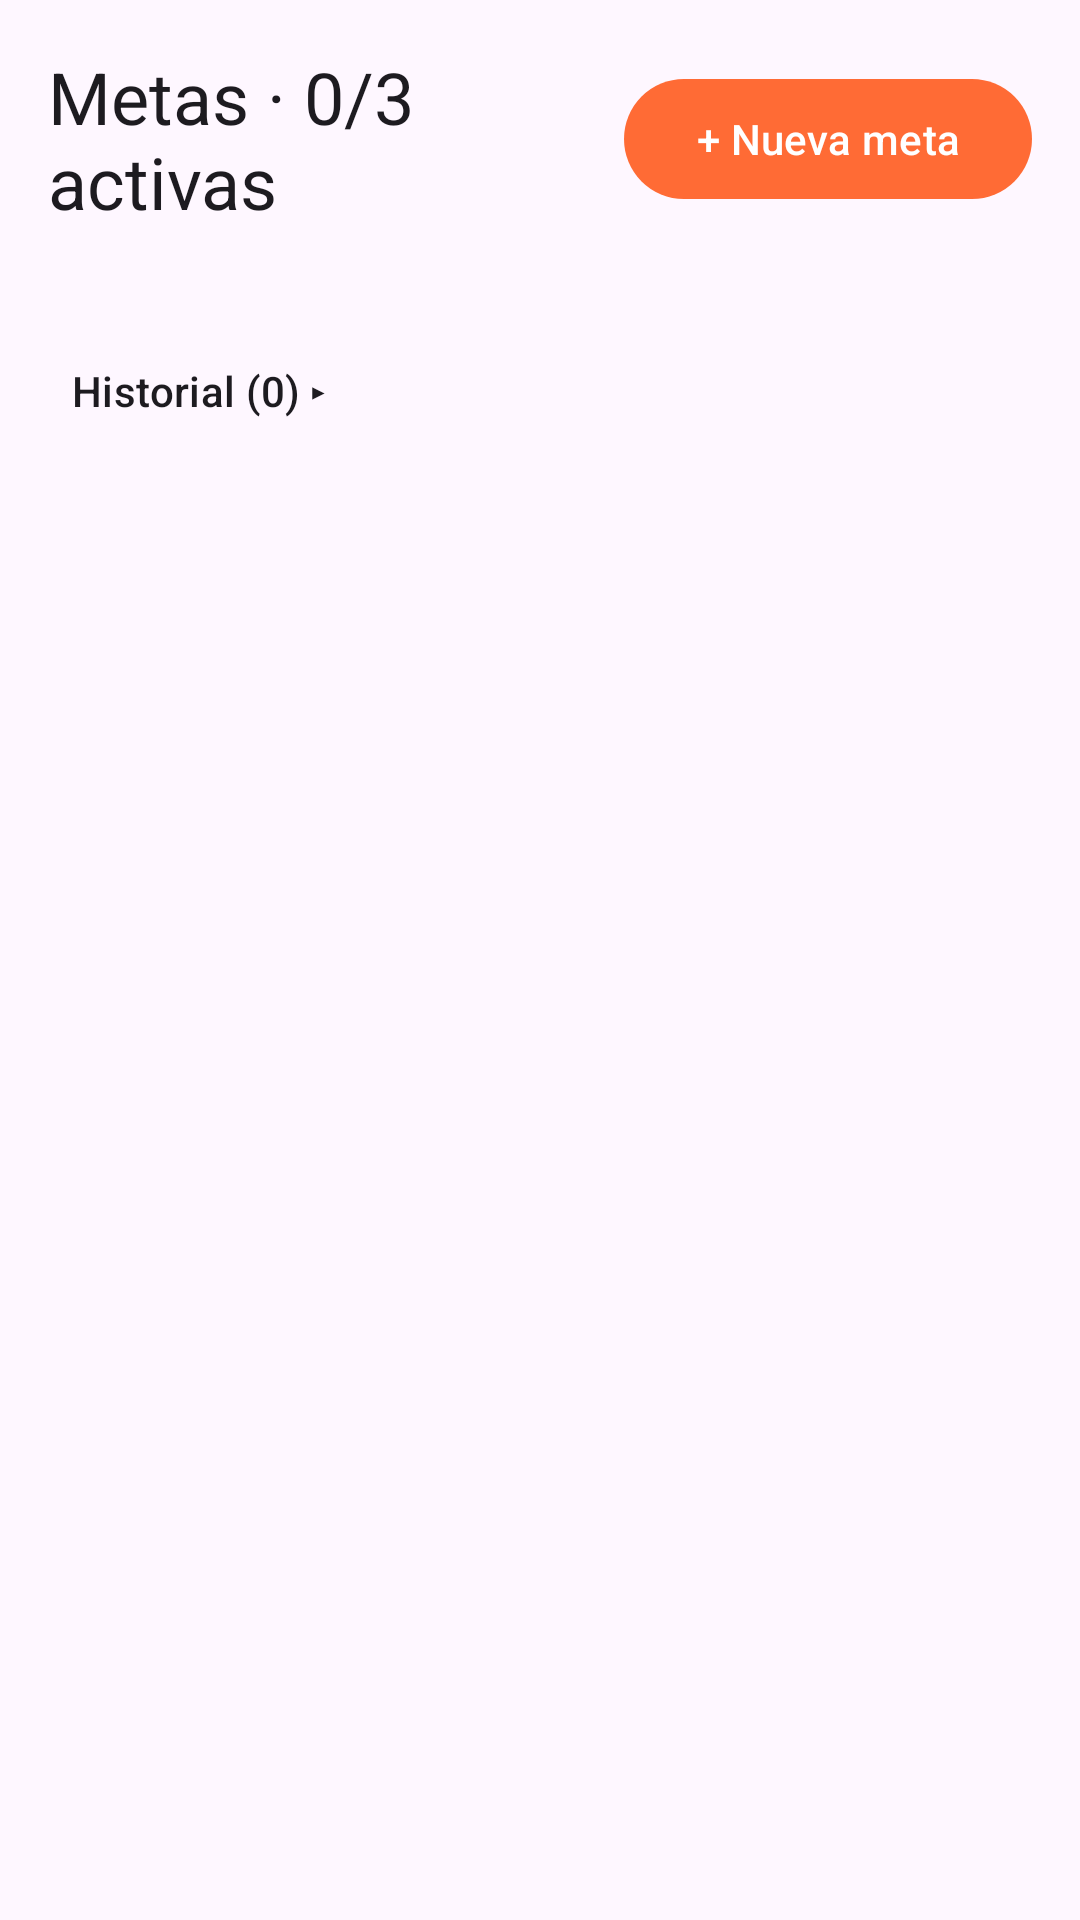

This screen was rendered from an Android layout file. Write that file and the resources it references.
<!-- AndroidManifest.xml: application theme Theme.IronQuest -->
<!-- res/layout/fragment_metas.xml -->
<?xml version="1.0" encoding="utf-8"?>
<androidx.core.widget.NestedScrollView
    xmlns:android="http://schemas.android.com/apk/res/android"
    xmlns:app="http://schemas.android.com/apk/res-auto"
    android:layout_width="match_parent"
    android:layout_height="match_parent"
    android:fillViewport="true">

    <LinearLayout
        android:layout_width="match_parent"
        android:layout_height="wrap_content"
        android:orientation="vertical"
        android:padding="16dp">

        <LinearLayout
            android:layout_width="match_parent"
            android:layout_height="wrap_content"
            android:orientation="horizontal"
            android:gravity="center_vertical">

            <TextView
                android:id="@+id/text_metas_header"
                android:layout_width="0dp"
                android:layout_height="wrap_content"
                android:layout_weight="1"
                android:text="Metas · 0/3 activas"
                android:textAppearance="?attr/textAppearanceHeadlineSmall" />

            <com.google.android.material.button.MaterialButton
                android:id="@+id/button_nueva_meta"
                android:layout_width="wrap_content"
                android:layout_height="wrap_content"
                android:text="+ Nueva meta" />
        </LinearLayout>

        <com.google.android.material.card.MaterialCardView
            android:id="@+id/card_estado_vacio"
            android:layout_width="match_parent"
            android:layout_height="wrap_content"
            android:layout_marginTop="16dp"
            android:visibility="gone">

            <LinearLayout
                android:layout_width="match_parent"
                android:layout_height="wrap_content"
                android:orientation="vertical"
                android:padding="20dp">

                <TextView
                    android:layout_width="match_parent"
                    android:layout_height="wrap_content"
                    android:text="Aún no tienes metas"
                    android:textAppearance="?attr/textAppearanceTitleMedium" />

                <TextView
                    android:layout_width="match_parent"
                    android:layout_height="wrap_content"
                    android:layout_marginTop="4dp"
                    android:text="Crea una para que la app te sugiera cómo alcanzarla."
                    android:textAppearance="?attr/textAppearanceBodyMedium" />
            </LinearLayout>
        </com.google.android.material.card.MaterialCardView>

        <androidx.recyclerview.widget.RecyclerView
            android:id="@+id/list_metas_activas"
            android:layout_width="match_parent"
            android:layout_height="wrap_content"
            android:layout_marginTop="12dp"
            android:nestedScrollingEnabled="false" />

        <TextView
            android:id="@+id/header_historial"
            android:layout_width="match_parent"
            android:layout_height="wrap_content"
            android:layout_marginTop="24dp"
            android:clickable="true"
            android:focusable="true"
            android:padding="8dp"
            android:text="Historial (0) ▸"
            android:textAppearance="?attr/textAppearanceTitleSmall" />

        <androidx.recyclerview.widget.RecyclerView
            android:id="@+id/list_metas_historial"
            android:layout_width="match_parent"
            android:layout_height="wrap_content"
            android:nestedScrollingEnabled="false"
            android:visibility="gone" />
    </LinearLayout>
</androidx.core.widget.NestedScrollView>
<!-- resources referenced by this layout -->
<resources>
  <style name="Theme.IronQuest" parent="Theme.Material3.DayNight.NoActionBar">
          <item name="colorPrimary">@color/ironquest_orange</item>
          <item name="colorOnPrimary">@color/ironquest_on_orange</item>
          <item name="colorPrimaryContainer">@color/ironquest_orange_container</item>
          <item name="colorOnPrimaryContainer">@color/ironquest_on_orange_container</item>
          <item name="colorSecondary">@color/ironquest_orange_dark</item>
          <item name="colorOnSecondary">@color/ironquest_on_orange</item>
          <item name="colorSecondaryContainer">@color/ironquest_orange_light</item>
          <item name="colorOnSecondaryContainer">@color/ironquest_on_orange_container</item>
          <item name="colorTertiary">@color/ironquest_orange_dark</item>
  
          <item name="bottomNavigationStyle">@style/Widget.IronQuest.BottomNavigationView</item>
          <item name="android:statusBarColor">?attr/colorSurface</item>
          <item name="android:windowLightStatusBar">@bool/window_light_status_bar</item>
      </style>
  <color name="ironquest_orange">#FF6B35</color>
  <color name="ironquest_on_orange">#FFFFFF</color>
  <color name="ironquest_orange_container">#FFDBCE</color>
  <color name="ironquest_on_orange_container">#3A0D00</color>
  <color name="ironquest_orange_dark">#E8571F</color>
  <color name="ironquest_orange_light">#FFB199</color>
  <style name="Widget.IronQuest.BottomNavigationView" parent="Widget.Material3.BottomNavigationView">
          <item name="itemIconTint">@color/nav_item_color</item>
          <item name="itemTextColor">@color/nav_item_color</item>
          <item name="itemActiveIndicatorStyle">@style/Widget.IronQuest.BottomNavigation.ActiveIndicator</item>
      </style>
  <style name="Widget.IronQuest.BottomNavigation.ActiveIndicator" parent="Widget.Material3.BottomNavigationView.ActiveIndicator">
          <item name="android:color">@android:color/transparent</item>
      </style>
</resources>
